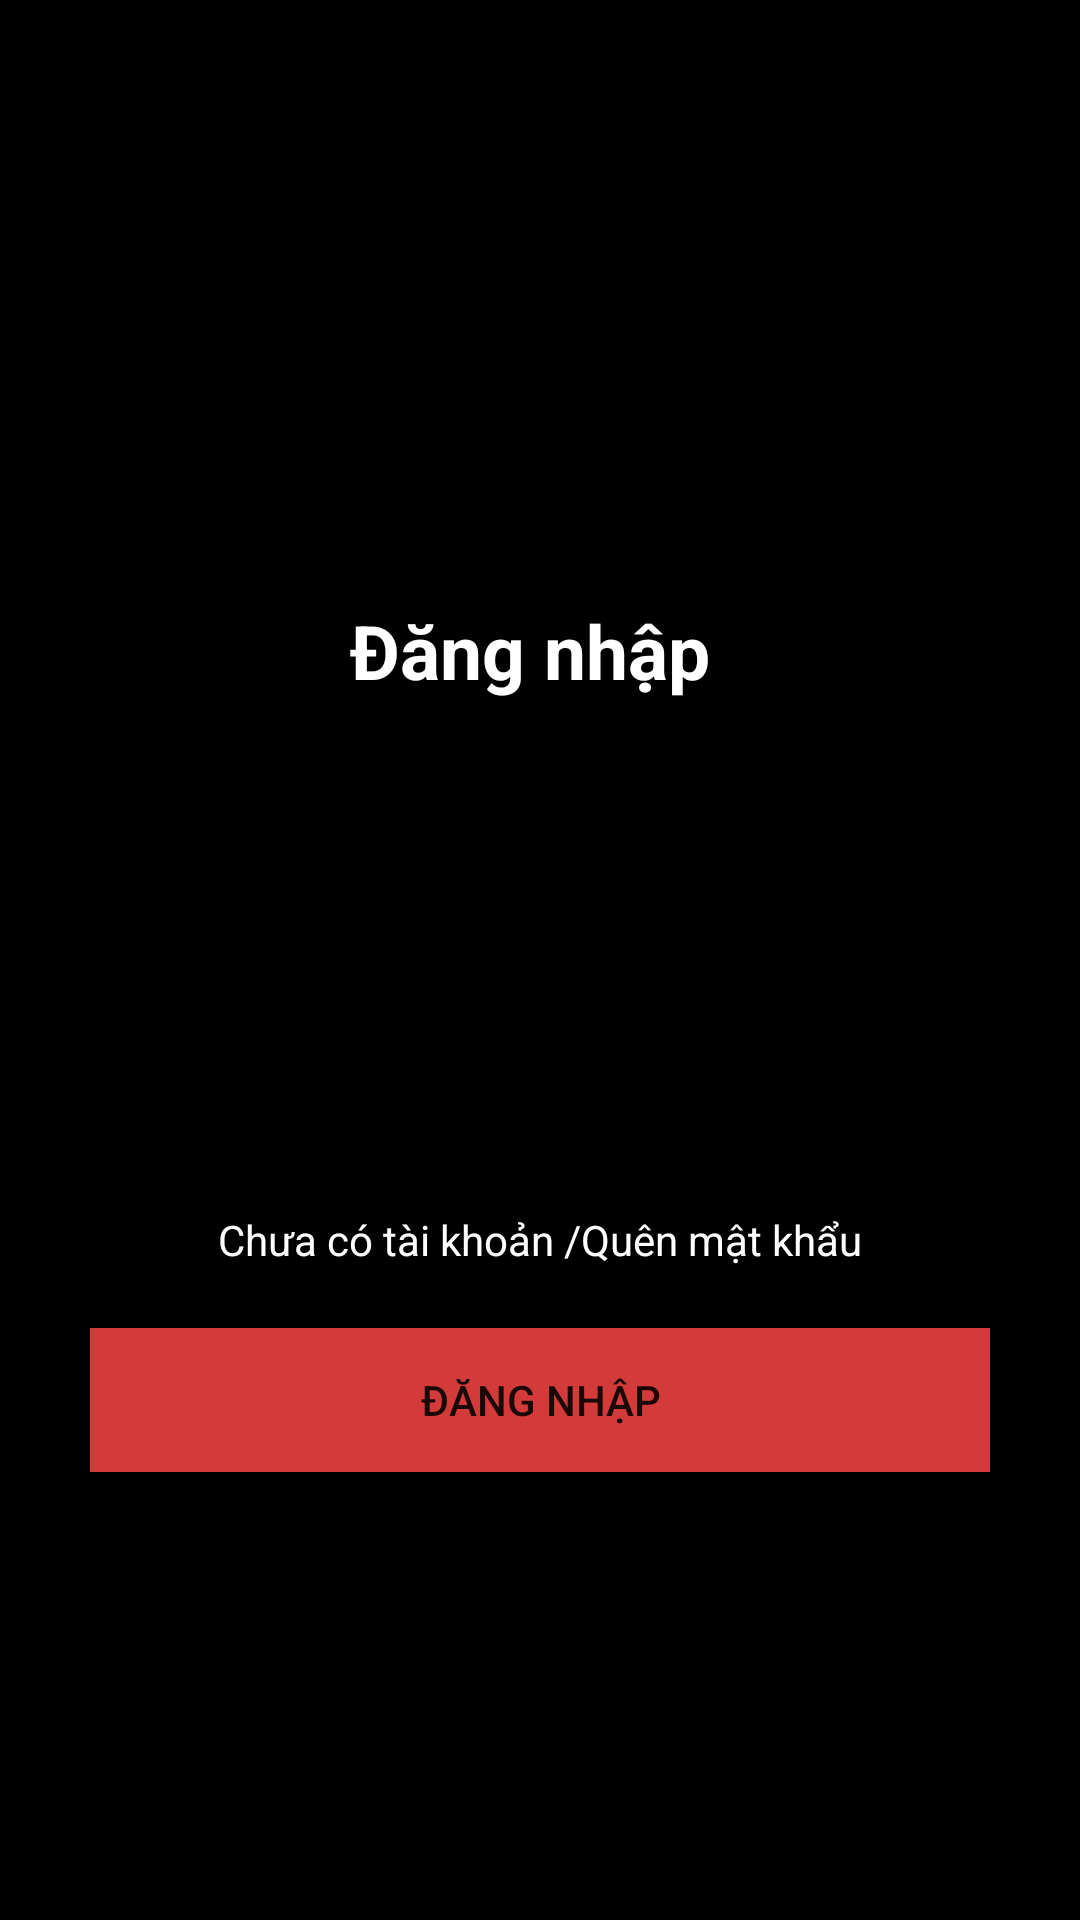

Produce the Android XML layout that renders to this screen, including the resource entries it uses.
<!-- AndroidManifest.xml: application theme Theme.BaiKt1 -->
<!-- res/layout/activity_main.xml -->
<?xml version="1.0" encoding="utf-8"?>
<RelativeLayout xmlns:android="http://schemas.android.com/apk/res/android"
    xmlns:app="http://schemas.android.com/apk/res-auto"
    xmlns:tools="http://schemas.android.com/tools"
    android:layout_width="match_parent"
    android:layout_height="match_parent"
    android:background="#000000"
   >
    <LinearLayout
        android:layout_width="match_parent"
        android:layout_height="wrap_content"
        android:gravity="center"
        android:layout_marginTop="200dp"
        android:orientation="vertical"
        >
        <TextView
            android:layout_width="wrap_content"
            android:layout_height="wrap_content"
            android:text="Đăng nhập "
            android:textColor="#FFFFFF"
            android:textSize="25sp"

            android:textStyle="bold"
            >
        </TextView>
        <EditText
            android:layout_marginTop="50dp"
            android:id="@+id/edtNhaptendndn"
            android:paddingLeft="20dp"
            android:layout_width="300dp"
            android:background="@drawable/edittextdn"
            android:hint="Nhập tên đăng nhâp"
            android:layout_height="45dp"/>
        <EditText
            android:layout_marginTop="20dp"
            android:id="@+id/edtNhapMatKhaudn"
            android:paddingLeft="20dp"
            android:layout_width="300dp"
            android:background="@drawable/edittextdn"
            android:hint="Nhập mật khẩu"
            android:password="true"
            android:layout_height="45dp"/>
        <LinearLayout
            android:layout_width="wrap_content"
            android:layout_height="wrap_content"
            android:orientation="horizontal"
            android:layout_marginTop="10dp"
            >

            <TextView
                android:id="@+id/tvChuaCoTaiKhoandn"
                android:layout_width="wrap_content"
                android:layout_height="wrap_content"
                android:text="Chưa có tài khoản /"
                android:textColor="@color/white"></TextView>

            <TextView
                android:layout_width="wrap_content"
                android:layout_height="wrap_content"
                android:text="Quên mật khẩu"

                android:textColor="@color/white"
                >
            </TextView>
        </LinearLayout>

        <androidx.appcompat.widget.AppCompatButton
            android:layout_marginTop="20dp"
            android:layout_width="300dp"
            android:layout_height="wrap_content"
            android:text="Đăng nhập"
            android:id="@+id/btnDangNhapdn"
            android:background="#D33A3A"
            >

        </androidx.appcompat.widget.AppCompatButton>
    </LinearLayout>



</RelativeLayout>
<!-- resources referenced by this layout -->
<resources>
  <style name="Theme.BaiKt1" parent="Theme.MaterialComponents.DayNight.DarkActionBar">
          
          <item name="colorPrimary">@color/purple_500</item>
          <item name="colorPrimaryVariant">@color/purple_700</item>
          <item name="colorOnPrimary">@color/white</item>
          
          <item name="colorSecondary">@color/teal_200</item>
          <item name="colorSecondaryVariant">@color/teal_700</item>
          <item name="colorOnSecondary">@color/black</item>
          
          <item name="android:statusBarColor">?attr/colorPrimaryVariant</item>
          
      </style>
  <!-- not gathered from this repository: default colours our renderer supplied (Android Studio template values) -->
  <color name="purple_500">#FF6200EE</color>
  <color name="purple_700">#FF3700B3</color>
  <color name="teal_200">#FF03DAC5</color>
  <color name="teal_700">#FF018786</color>
  <color name="black">#FF000000</color>
  <color name="white">#FFFFFFFF</color>
</resources>
